Run: headless pygame with SDL's dummy video driver; simulated clock (each Clock.tick advances the game by its frame time, no real sleeping); random seed 0; keys injected as events and as key.get_pressed() state; no mouse input.
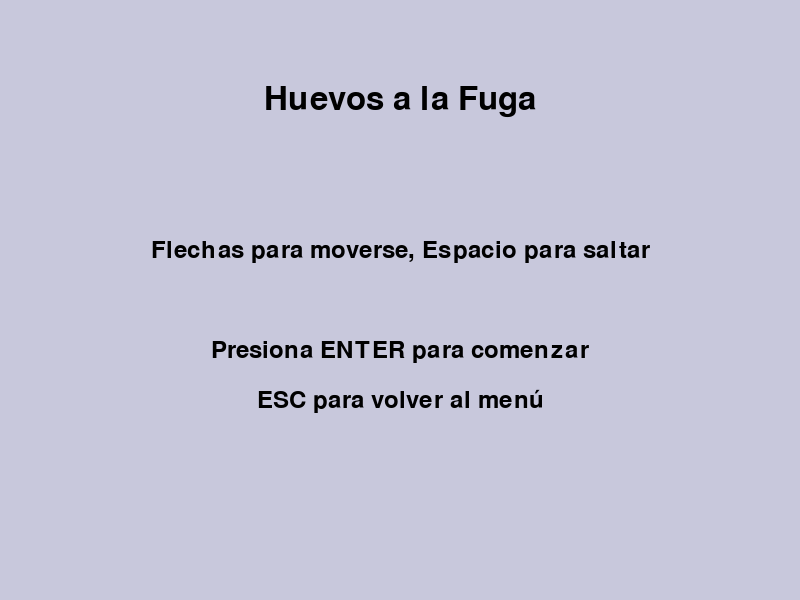
Frame 1 of 4 · flips 1–60 · no input
Frame 2 of 4 · flips 61–180 · tapped SPACE, RETURN · held RIGHT (→), D · screen unchanged from frame 1, image omitted
Frame 3 of 4 · flips 181–300 · held DOWN (↓), S · screen unchanged from frame 2, image omitted
Frame 4 of 4 · flips 301–420 · held LEFT (←), A, UP (↑), W · screen unchanged from frame 3, image omitted

The pygame program that drew these frames:

import pygame

# Inicialización de PyGame
pygame.init()

# Constantes globales
SCREEN_WIDTH = 800
SCREEN_HEIGHT = 600
FPS = 60
GRAVITY = 0.5
JUMP_FORCE = -12
MOVE_SPEED = 5

# Colores
WHITE = (255, 255, 255)
BLACK = (0, 0, 0)
YELLOW = (255, 255, 0)
BROWN = (139, 69, 19)
BLUE = (0, 0, 255)


# Estados del juego
class GameState:
    MENU = 0
    PLAYING = 1


# Clase para el jugador (huevo)
class Egg:
    def __init__(self, x, y):
        self.x = x
        self.y = y
        self.width = 30
        self.height = 40
        self.vel_x = 0
        self.vel_y = 0
        self.on_ground = False

        # Crear imagen del huevo
        self.image = pygame.Surface((self.width, self.height))
        self.image.fill(WHITE)
        pygame.draw.ellipse(self.image, YELLOW, (0, 0, self.width, self.height))

        self.rect = pygame.Rect(x, y, self.width, self.height)

    def move(self, direction):
        self.vel_x = direction * MOVE_SPEED

    def jump(self):
        if self.on_ground:
            self.vel_y = JUMP_FORCE
            self.on_ground = False

    def update(self, platforms):
        # Gravedad
        if not self.on_ground:
            self.vel_y += GRAVITY

        # Actualizar posición
        self.x += self.vel_x
        self.y += self.vel_y

        # Límites de pantalla
        if self.x < 0:
            self.x = 0
        elif self.x > SCREEN_WIDTH - self.width:
            self.x = SCREEN_WIDTH - self.width

        # Resetear on_ground para comprobar colisiones
        self.on_ground = False

        # Actualizar rectángulo de colisión
        self.rect.x = self.x
        self.rect.y = self.y

        # Colisiones con plataformas
        for platform in platforms:
            if self.rect.colliderect(platform.rect):
                if self.vel_y > 0 and self.rect.bottom > platform.rect.top and self.rect.top < platform.rect.top:
                    self.y = platform.rect.top - self.height
                    self.vel_y = 0
                    self.on_ground = True

    def draw(self, screen):
        screen.blit(self.image, (self.x, self.y))


# Clase para plataformas
class Platform:
    def __init__(self, x, y, width, height):
        self.x = x
        self.y = y
        self.width = width
        self.height = height
        self.rect = pygame.Rect(x, y, width, height)

        # Crear imagen de plataforma
        self.image = pygame.Surface((width, height))
        self.image.fill(BROWN)

    def draw(self, screen):
        screen.blit(self.image, (self.x, self.y))


# Clase para la meta (ventana en el piso)
class Goal:
    def __init__(self, x, y):
        self.x = x
        self.y = y
        self.width = 80
        self.height = 40
        self.rect = pygame.Rect(x, y, self.width, self.height)

        # Crear imagen de ventana
        self.image = pygame.Surface((self.width, self.height))
        self.image.fill(BLUE)
        pygame.draw.rect(self.image, WHITE, (10, 5, 60, 30))
        pygame.draw.line(self.image, BLACK, (40, 5), (40, 35), 2)
        pygame.draw.line(self.image, BLACK, (10, 20), (70, 20), 2)

    def draw(self, screen):
        screen.blit(self.image, (self.x, self.y))


# Clase del nivel con solo suelo y ventana en el piso
class Level:
    def __init__(self):  # ← Corregido
        self.platforms = []
        self.egg = None
        self.goal = None
        self._create_level()

    def _create_level(self):
        self.platforms.append(Platform(0, SCREEN_HEIGHT - 20, SCREEN_WIDTH - 100, 20))
        self.egg = Egg(100, SCREEN_HEIGHT - 60)
        self.goal = Goal(SCREEN_WIDTH - 80, SCREEN_HEIGHT - 40)

    def update(self):
        self.egg.update(self.platforms)

        if self.egg.rect.colliderect(self.goal.rect):
            return "victory"

        if self.egg.y > SCREEN_HEIGHT:
            return "death"

        return None

    def draw(self, screen):
        screen.fill((200, 200, 220))

        for platform in self.platforms:
            platform.draw(screen)

        self.goal.draw(screen)
        self.egg.draw(screen)


# Clase principal del juego
class Game:
    def __init__(self):  # ← Corregido
        self.screen = pygame.display.set_mode((SCREEN_WIDTH, SCREEN_HEIGHT))
        pygame.display.set_caption("Huevos a la Fuga")
        self.clock = pygame.time.Clock()
        self.state = GameState.MENU
        self.current_level = None

    def run(self):
        running = True
        while running:
            for event in pygame.event.get():
                if event.type == pygame.QUIT:
                    running = False
                elif event.type == pygame.KEYDOWN:
                    if event.key == pygame.K_RETURN and self.state == GameState.MENU:
                        self.start_game()
                    elif event.key == pygame.K_ESCAPE and self.state == GameState.PLAYING:
                        self.state = GameState.MENU

            if self.state == GameState.PLAYING:
                keys = pygame.key.get_pressed()

                if keys[pygame.K_LEFT]:
                    self.current_level.egg.move(-1)
                elif keys[pygame.K_RIGHT]:
                    self.current_level.egg.move(1)
                else:
                    self.current_level.egg.move(0)

                if keys[pygame.K_SPACE] or keys[pygame.K_UP]:
                    self.current_level.egg.jump()

                result = self.current_level.update()
                if result in ("victory", "death"):
                    self.state = GameState.MENU

            if self.state == GameState.MENU:
                self.draw_menu()
            elif self.state == GameState.PLAYING:
                self.current_level.draw(self.screen)

            pygame.display.flip()
            self.clock.tick(FPS)

        pygame.quit()

    def start_game(self):
        self.current_level = Level()
        self.state = GameState.PLAYING

    def draw_menu(self):
        self.screen.fill((200, 200, 220))
        font_large = pygame.font.SysFont("Arial", 48)
        font_medium = pygame.font.SysFont("Arial", 36)

        title = font_large.render("Huevos a la Fuga", True, BLACK)
        self.screen.blit(title, title.get_rect(center=(SCREEN_WIDTH // 2, 100)))

        instr = font_medium.render("Flechas para moverse, Espacio para saltar", True, BLACK)
        self.screen.blit(instr, instr.get_rect(center=(SCREEN_WIDTH // 2, 250)))

        start = font_medium.render("Presiona ENTER para comenzar", True, BLACK)
        self.screen.blit(start, start.get_rect(center=(SCREEN_WIDTH // 2, 350)))

        exit_text = font_medium.render("ESC para volver al menú", True, BLACK)
        self.screen.blit(exit_text, exit_text.get_rect(center=(SCREEN_WIDTH // 2, 400)))


# Punto de entrada principal
if __name__ == "__main__":
    game = Game()
    game.run()
